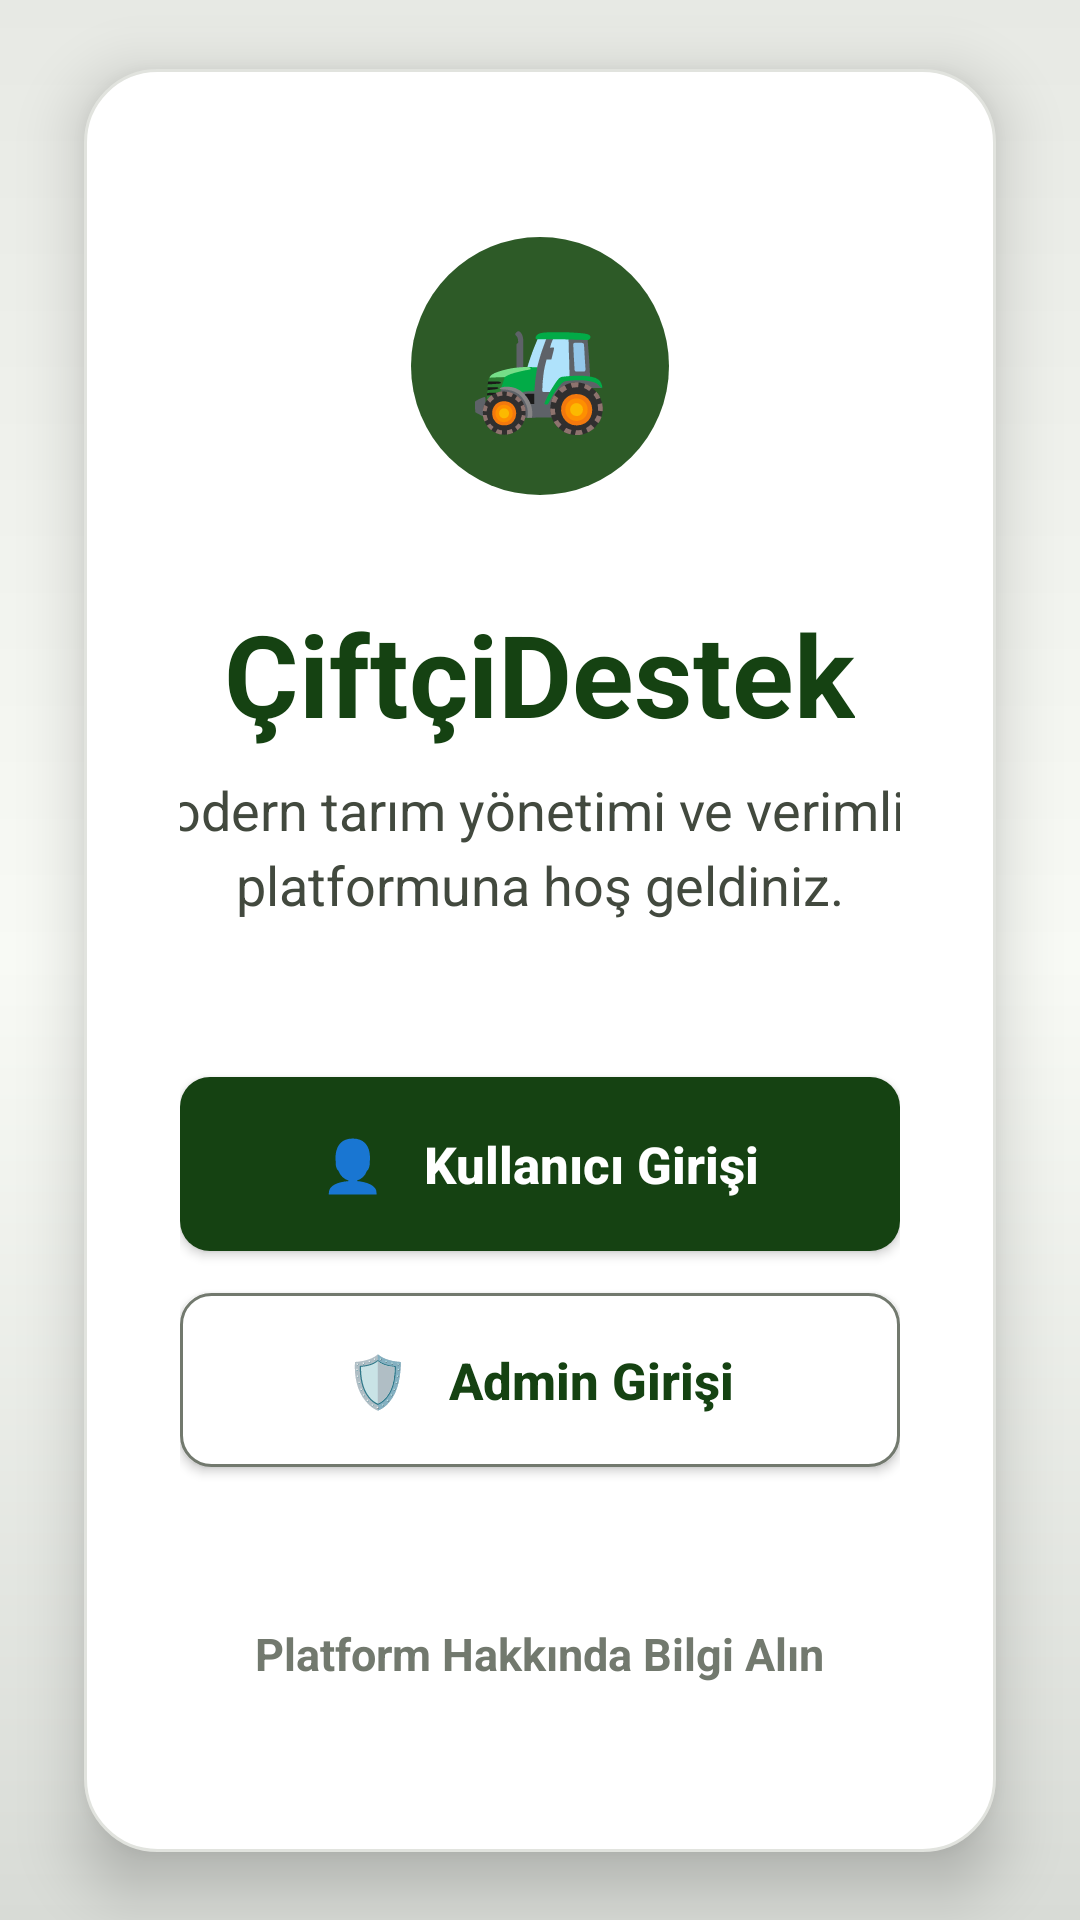

Produce the Android XML layout that renders to this screen, including the resource entries it uses.
<!-- AndroidManifest.xml: application theme Theme.TarimMobilProjesi -->
<!-- res/layout/activity_main.xml -->
<?xml version="1.0" encoding="utf-8"?>
<androidx.constraintlayout.widget.ConstraintLayout
    xmlns:android="http://schemas.android.com/apk/res/android"
    xmlns:app="http://schemas.android.com/apk/res-auto"
    xmlns:tools="http://schemas.android.com/tools"
    android:id="@+id/main"
    android:layout_width="match_parent"
    android:layout_height="match_parent"
    android:background="@drawable/bg_main_gradient"
    tools:context=".MainActivity">

    <LinearLayout
        android:id="@+id/loginCard"
        android:layout_width="0dp"
        android:layout_height="wrap_content"
        android:layout_marginStart="28dp"
        android:layout_marginEnd="28dp"
        android:background="@drawable/bg_login_card"
        android:elevation="12dp"
        android:gravity="center"
        android:orientation="vertical"
        android:paddingStart="32dp"
        android:paddingTop="56dp"
        android:paddingEnd="32dp"
        android:paddingBottom="56dp"
        app:layout_constraintBottom_toBottomOf="parent"
        app:layout_constraintEnd_toEndOf="parent"
        app:layout_constraintStart_toStartOf="parent"
        app:layout_constraintTop_toTopOf="parent">

        <TextView
            android:id="@+id/txtLogo"
            android:layout_width="86dp"
            android:layout_height="86dp"
            android:background="@drawable/bg_circle_logo"
            android:gravity="center"
            android:text="🚜"
            android:textSize="38sp" />

        <TextView
            android:id="@+id/txtTitle"
            android:layout_width="wrap_content"
            android:layout_height="wrap_content"
            android:layout_marginTop="34dp"
            android:text="ÇiftçiDestek"
            android:textColor="#154212"
            android:textSize="38sp"
            android:textStyle="bold" />

        <TextView
            android:id="@+id/txtSubtitle"
            android:layout_width="280dp"
            android:layout_height="wrap_content"
            android:layout_marginTop="8dp"
            android:gravity="center"
            android:text="Modern tarım yönetimi ve verimlilik platformuna hoş geldiniz."
            android:textColor="#42493E"
            android:textSize="18sp"
            android:lineSpacingExtra="4dp" />

        <Button
            android:id="@+id/btnHarita"
            android:layout_width="match_parent"
            android:layout_height="58dp"
            android:layout_marginTop="52dp"
            android:background="@drawable/bg_primary_button"
            android:text="👤   Kullanıcı Girişi"
            android:textAllCaps="false"
            android:textColor="#FFFFFF"
            android:textSize="17sp"
            android:textStyle="bold" />

        <Button
            android:id="@+id/btnAdmin"
            android:layout_width="match_parent"
            android:layout_height="58dp"
            android:layout_marginTop="14dp"
            android:background="@drawable/bg_outline_button"
            android:text="🛡️   Admin Girişi"
            android:textAllCaps="false"
            android:textColor="#154212"
            android:textSize="17sp"
            android:textStyle="bold" />

        <TextView
            android:id="@+id/txtInfo"
            android:layout_width="wrap_content"
            android:layout_height="wrap_content"
            android:layout_marginTop="52dp"
            android:text="Platform Hakkında Bilgi Alın"
            android:textColor="#72796E"
            android:textSize="15sp"
            android:textStyle="bold" />

    </LinearLayout>

</androidx.constraintlayout.widget.ConstraintLayout>
<!-- resources referenced by this layout -->
<resources>
  <!-- drawable bg_circle_logo (drawable) -->
  <?xml version="1.0" encoding="utf-8"?>
  
  <shape xmlns:android="http://schemas.android.com/apk/res/android"
      android:shape="oval">
      <solid android:color="#2D5A27" />
  </shape>
  <!-- drawable bg_login_card (drawable) -->
  <?xml version="1.0" encoding="utf-8"?>
  
  <shape xmlns:android="http://schemas.android.com/apk/res/android">
      <solid android:color="#FFFFFF" />
      <corners android:radius="24dp" />
      <stroke
          android:width="1dp"
          android:color="#E1E3DE" />
  </shape>
  <!-- drawable bg_main_gradient (drawable) -->
  <?xml version="1.0" encoding="utf-8"?>
  
  <shape xmlns:android="http://schemas.android.com/apk/res/android">
      <gradient
          android:startColor="#E7E9E4"
          android:centerColor="#F8FAF5"
          android:endColor="#D8DBD6"
          android:angle="270" />
  </shape>
  <!-- drawable bg_outline_button (drawable) -->
  <?xml version="1.0" encoding="utf-8"?>
  
  <shape xmlns:android="http://schemas.android.com/apk/res/android">
      <solid android:color="#FFFFFF" />
      <corners android:radius="10dp" />
      <stroke
          android:width="1dp"
          android:color="#72796E" />
  </shape>
  <!-- drawable bg_primary_button (drawable) -->
  <?xml version="1.0" encoding="utf-8"?>
  
  <shape xmlns:android="http://schemas.android.com/apk/res/android">
      <solid android:color="#154212" />
      <corners android:radius="10dp" />
  </shape>
  <style name="Theme.TarimMobilProjesi" parent="Base.Theme.TarimMobilProjesi" />
  <style name="Base.Theme.TarimMobilProjesi" parent="Theme.Material3.DayNight.NoActionBar">
          
          
      </style>
</resources>
